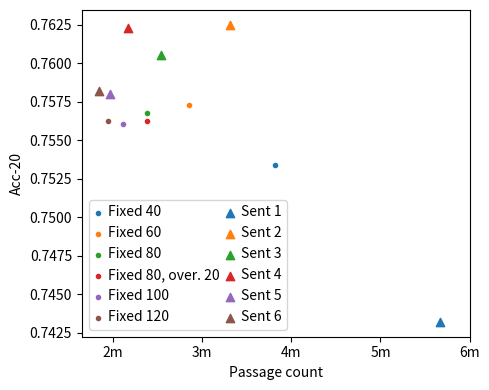

Reproduce this figure in Python. (Note: this script raises an exception after producing the figure.)
#!/usr/bin/env python3

import sys
sys.path.append("src")
# import misc.plot_utils
import numpy as np
import matplotlib.pyplot as plt
from matplotlib import colors as mcolors

DATA = {
    "fixed040_cn": {"pcount": 3814169, "val_ip": 0.7533928571428572},
    "fixed060_cn": {"pcount": 2858954, "val_ip": 0.7573214285714286},
    "fixed080_cn": {"pcount": 2385695, "val_ip": 0.7567857142857143},
    "fixed080_over.20_cn": {"pcount": 2385695, "val_ip": 0.75625},
    "fixed100_cn": {"pcount": 2114151, "val_ip": 0.7560714285714286},
    "fixed120_cn": {"pcount": 1947229, "val_ip": 0.75625},
    "sent01_cn": {"pcount": 5665645, "val_ip": 0.7432142857142857},
    "sent02_cn": {"pcount": 3311972, "val_ip": 0.7625},
    "sent03_cn": {"pcount": 2542124, "val_ip": 0.7605357142857143},
    "sent04_cn": {"pcount": 2171949, "val_ip": 0.7623214285714286},
    "sent05_cn": {"pcount": 1965217, "val_ip": 0.7580357142857143},
    "sent06_cn": {"pcount": 1842948, "val_ip": 0.7582142857142857},
}

plt.figure(figsize=(5, 4))
ax = plt.gca()

COLOR_FIXED = list(mcolors.TABLEAU_COLORS)
COLOR_SENT = list(mcolors.TABLEAU_COLORS)


def get_style(name):
    style = {}
    if "fixed" in name:
        style["marker"] = "."
        style["color"] = COLOR_FIXED.pop(0)
    elif "sent" in name:
        style["marker"] = "^"
        style["color"] = COLOR_SENT.pop(0)
    return style


def mangle_name(name):
    name = name.replace("_cn", "")
    name = name.replace("fixed", "Fixed ")
    name = name.replace("_over.", ", over. ")
    name = name.replace("sent", "Sent ")
    name = name.replace(" 0", " ")
    return name


for name, vals in DATA.items():
    ax.scatter(
        vals["pcount"], vals["val_ip"],
        label=mangle_name(name), **get_style(name)
    )

ax.set_ylabel("Acc-20")
ax.set_xlabel("Passage count")
xpoints = np.arange(2*10**6, 6 * 10**6 + 1, 10**6)

plt.xticks(xpoints, [f"{x/(10**6):.0f}m" for x in xpoints])
plt.legend(
    ncol=2,
    loc="lower left",
    columnspacing=0.5, 
    handlelength=0.5,
    handletextpad=0.5,
)
plt.tight_layout()
plt.savefig("figures/split_intro.pdf")
plt.show()
